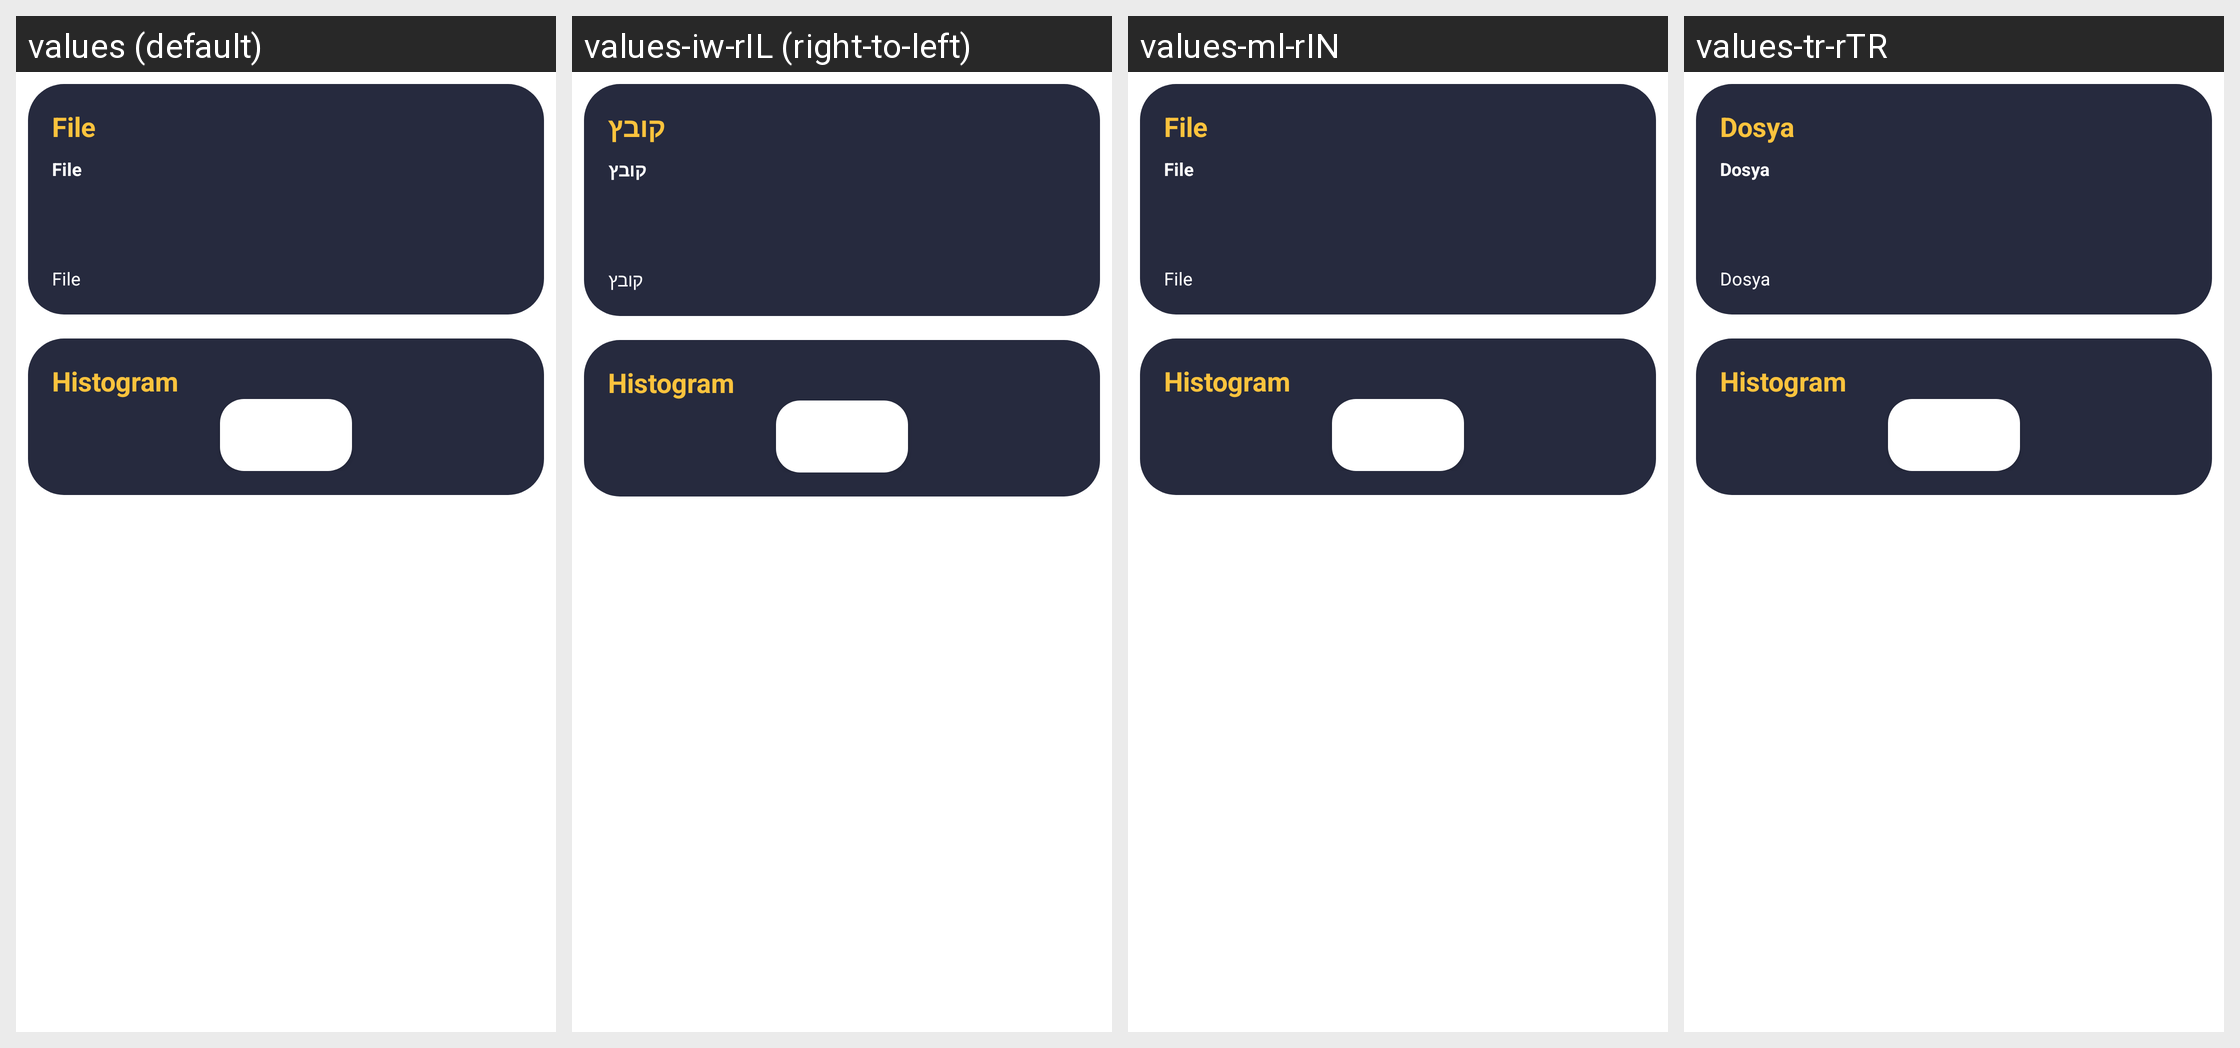

The same Android screen rendered under several of its app's locales, left to right. List the strings drawn on it with the default value and each locale's translation.
Android screen res/layout/fragment_image_viewer_metadata.xml rendered under 4 locales, left to right: values (default), values-iw-rIL (right-to-left), values-ml-rIN, values-tr-rTR. Device: Nexus 5 (rendered at 1080×1920; each locale shown at half size, 540×960, under a caption strip naming it); theme Theme.AmazeFileUtilities.
Other locales in the repository, not shown: values-af-rZA, values-ar-rSA, values-ca-rES, values-da-rDK, values-de-rDE, values-el-rGR, values-en-rUS, values-es-rES, values-fi-rFI, values-hi-rIN, values-in-rID, values-it-rIT, values-ja-rJP, values-ko-rKR, values-nl-rNL, values-no-rNO, values-pl-rPL, values-pt-rBR, values-pt-rPT, values-ro-rRO, values-ru-rRU, values-sr-rSP, values-sv-rSE, values-uk-rUA, values-vi-rVN, values-zh-rCN, values-zh-rHK, values-zh-rTW.
Strings drawn on this screen, with the default value and each locale's value (text and hints the layout hard-codes, and strings that could not be matched under every locale, appear in the picture but are not listed):

file
  values: File
  values-iw-rIL: קובץ
  values-ml-rIN: File
  values-tr-rTR: Dosya

histogram
  values: Histogram
  values-iw-rIL: Histogram
  values-ml-rIN: Histogram
  values-tr-rTR: Histogram

load
  values: Load
  values-iw-rIL: טוען
  values-ml-rIN: Load
  values-tr-rTR: Yükle
